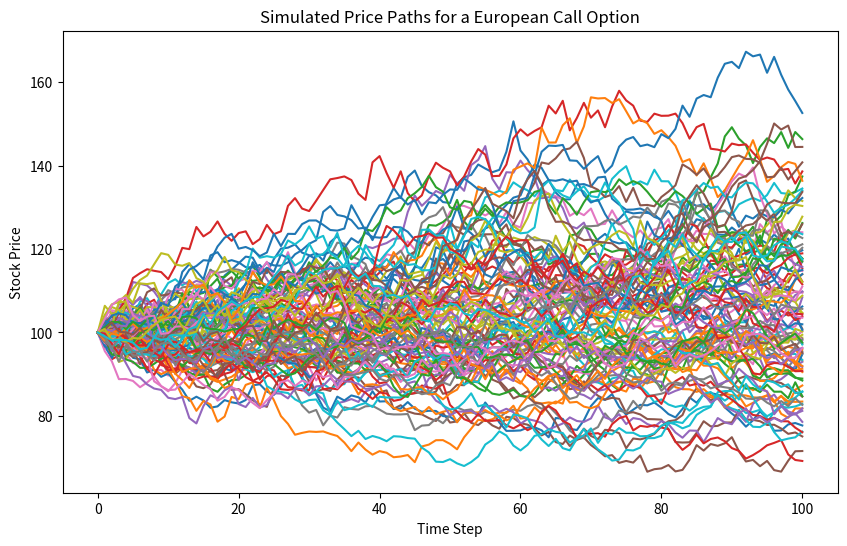

Reproduce this figure in Python.
import numpy as np
import matplotlib.pyplot as plt


# Monte carlo with geometric brownian
# For future note, the :param and :return don't have to be there for the code to work
# To do: add correlation in here
def option_pricing_monte_carlo(S0, K, T, r, sigma, cash_payout, num_paths=10000, num_time_steps=100):
    """

    :param S0: Underlying price in t0
    :param K: Strike
    :param T: Time to maturity (in years)
    :param r: Risk-free interest rate (annual)
    :param cash_payout: The fixed cash amount paid if the option is ITM at maturity
    :param option_type: Type of option used
    :param sigma: Volatility of the underlying asset
    :param num_paths: Number of price paths to simulate
    :param num_time_steps: Number of time steps to simulate
    :return: Estimated price of the call option and simulated paths
    """
    dt = T / num_time_steps  # Time step size
    price_paths = np.zeros((num_paths, num_time_steps + 1))
    price_paths[:, 0] = S0

    # Generate paths
    for t in range(1, num_time_steps + 1):
        z = np.random.standard_normal(num_paths)  # Random standard normal distribution
        price_paths[:, t] = price_paths[:, t - 1] * np.exp((r - 0.5 * sigma ** 2) * dt + sigma * np.sqrt(dt) * z)

    # Calculate the payoff for each path at maturity. Note Calls can be turned into puts here, by rearanging the formulas

    # payoffs = np.maximum(price_paths[:, -1] - K, 0) # European Call

    # payoffs = np.maximum(K - price_paths[:, -1], 0) # European Put

    # average_price = np.mean(price_paths[:, 1:], axis=1) # Asian Call
    # payoffs = np.maximum(average_price - K, 0)

    # is_alive = np.all(price_paths < barrier_level, axis=1) # Up and out barrier call
    # payoffs = np.maximum(price_paths[:, -1] - K, 0) * is_alive

    # max_price = np.max(price_paths[:, 1:], axis=1)    # Lookback Call
    # payoffs = max_price - K


    # This is for a european call. Code has to be changed to always include the check for option type
    # Idea is to just have to change the payoff part
    #if option_type == 'call':
    #    payoffs = np.maximum(price_paths[:, -1] - K, 0)
    #else:
    #    payoffs = np.maximum(K - price_paths[:, -1], 0)



    in_the_money = price_paths[:, -1] > K   # Binary Option
    payoffs = np.where(in_the_money, cash_payout, 0) # The code checks if option is itm at maturity. Then payoff gets
    # calculated


    # Discount the payoffs back to present value
    pv_payoffs = np.exp(-r * T) * payoffs

    # Calculate the option price
    option_price = np.mean(pv_payoffs)

    return option_price, price_paths


# Example european call
# Underlying (S0): $100
# Strike (K): $105
# Time to maturity (T): 1 year
# Risk free rate (r): 5%
# Vol (sigma): 20%
# Number of paths: 10,000
# Number of time steps: 100
option_price_call, price_paths = option_pricing_monte_carlo(S0=100, K=105, T=1, r=0.05, sigma=0.2, cash_payout=10)
option_price_put, price_paths = option_pricing_monte_carlo(S0=100, K=105, T=1, r=0.05, sigma=0.2, cash_payout=10)

print(f"The estimated European call option price is: {option_price_call}")


# Visualizing the paths
plt.figure(figsize=(10, 6))
plt.plot(price_paths[:100].T)  # Plots first 10 graphs for readability. Changeable
plt.title('Simulated Price Paths for a European Call Option')
plt.xlabel('Time Step')
plt.ylabel('Stock Price')
plt.show()
